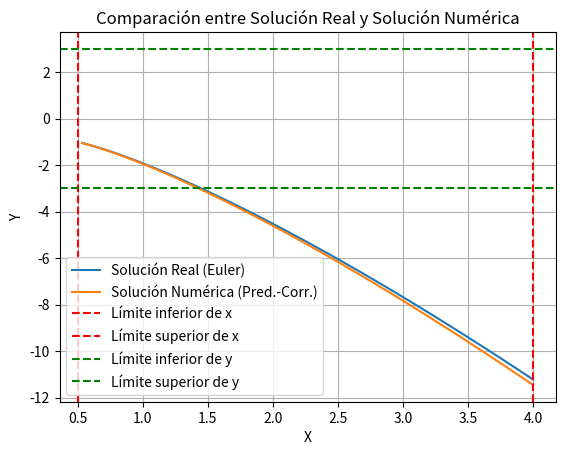

Write the Python code that produced this figure.
import matplotlib.pyplot as plt

def euler(f, x0, y0, h, num_steps):
    u = []
    v = []
    for i in range(num_steps):
        y0 = y0 + h * f(x0, y0)
        x0 = x0 + h
        u.append(x0)
        v.append(y0)
    return u, v

def predictor_corrector(f, x0, y0, h, num_steps):
    u = []
    v = []
    for i in range(num_steps):
        # Predictor
        x_pred = x0 + h
        z_pred = y0 + h * f(x0, y0)

        # Corrector
        y_pred = y0 + h * (f(x0, y0) + f(x_pred, z_pred)) / 2

        # Actualizar valores para la siguiente iteración.
        x0 = x_pred
        y0 = y_pred

        u.append(x0)
        v.append(y0)
    return u, v

def f(x, y):
    return (1 + 4*x*y) / (3*x*x)

# Definir la región R
x_min, x_max = 0.5, 4.0
y_min, y_max = -3.0, 3.0

# Condiciones iniciales
x0 = 0.5
y0 = -1
h = 0.035
num_steps = 100

# Solución utilizando el método de Euler
u_euler, v_euler = euler(f, x0, y0, h, num_steps)

# Solución utilizando el método predictor-corrector
u_pc, v_pc = predictor_corrector(f, x0, y0, h, num_steps)

# Graficar ambas soluciones
plt.plot(u_euler, v_euler, label='Solución Real (Euler)')
plt.plot(u_pc, v_pc, label='Solución Numérica (Pred.-Corr.)')

# Líneas verticales que representan los límites de la región R
plt.axvline(x=x_min, color='r', linestyle='--', label='Límite inferior de x')
plt.axvline(x=x_max, color='r', linestyle='--', label='Límite superior de x')

# Líneas horizontales que representan los límites de la región R
plt.axhline(y=y_min, color='g', linestyle='--', label='Límite inferior de y')
plt.axhline(y=y_max, color='g', linestyle='--', label='Límite superior de y')

plt.legend()
plt.xlabel('X')
plt.ylabel('Y')
plt.title('Comparación entre Solución Real y Solución Numérica')
plt.grid(True)
plt.show()

# Imprimir el valor de w_100 para ambas soluciones
print(f"El valor aproximado de w_100 (Euler) es {v_euler[-1]}")
print(f"El valor aproximado de w_100 (Pred.-Corr.) es {v_pc[-1]}")

print("Resta entre ambos valores: ", v_euler[-1] - v_pc[-1])